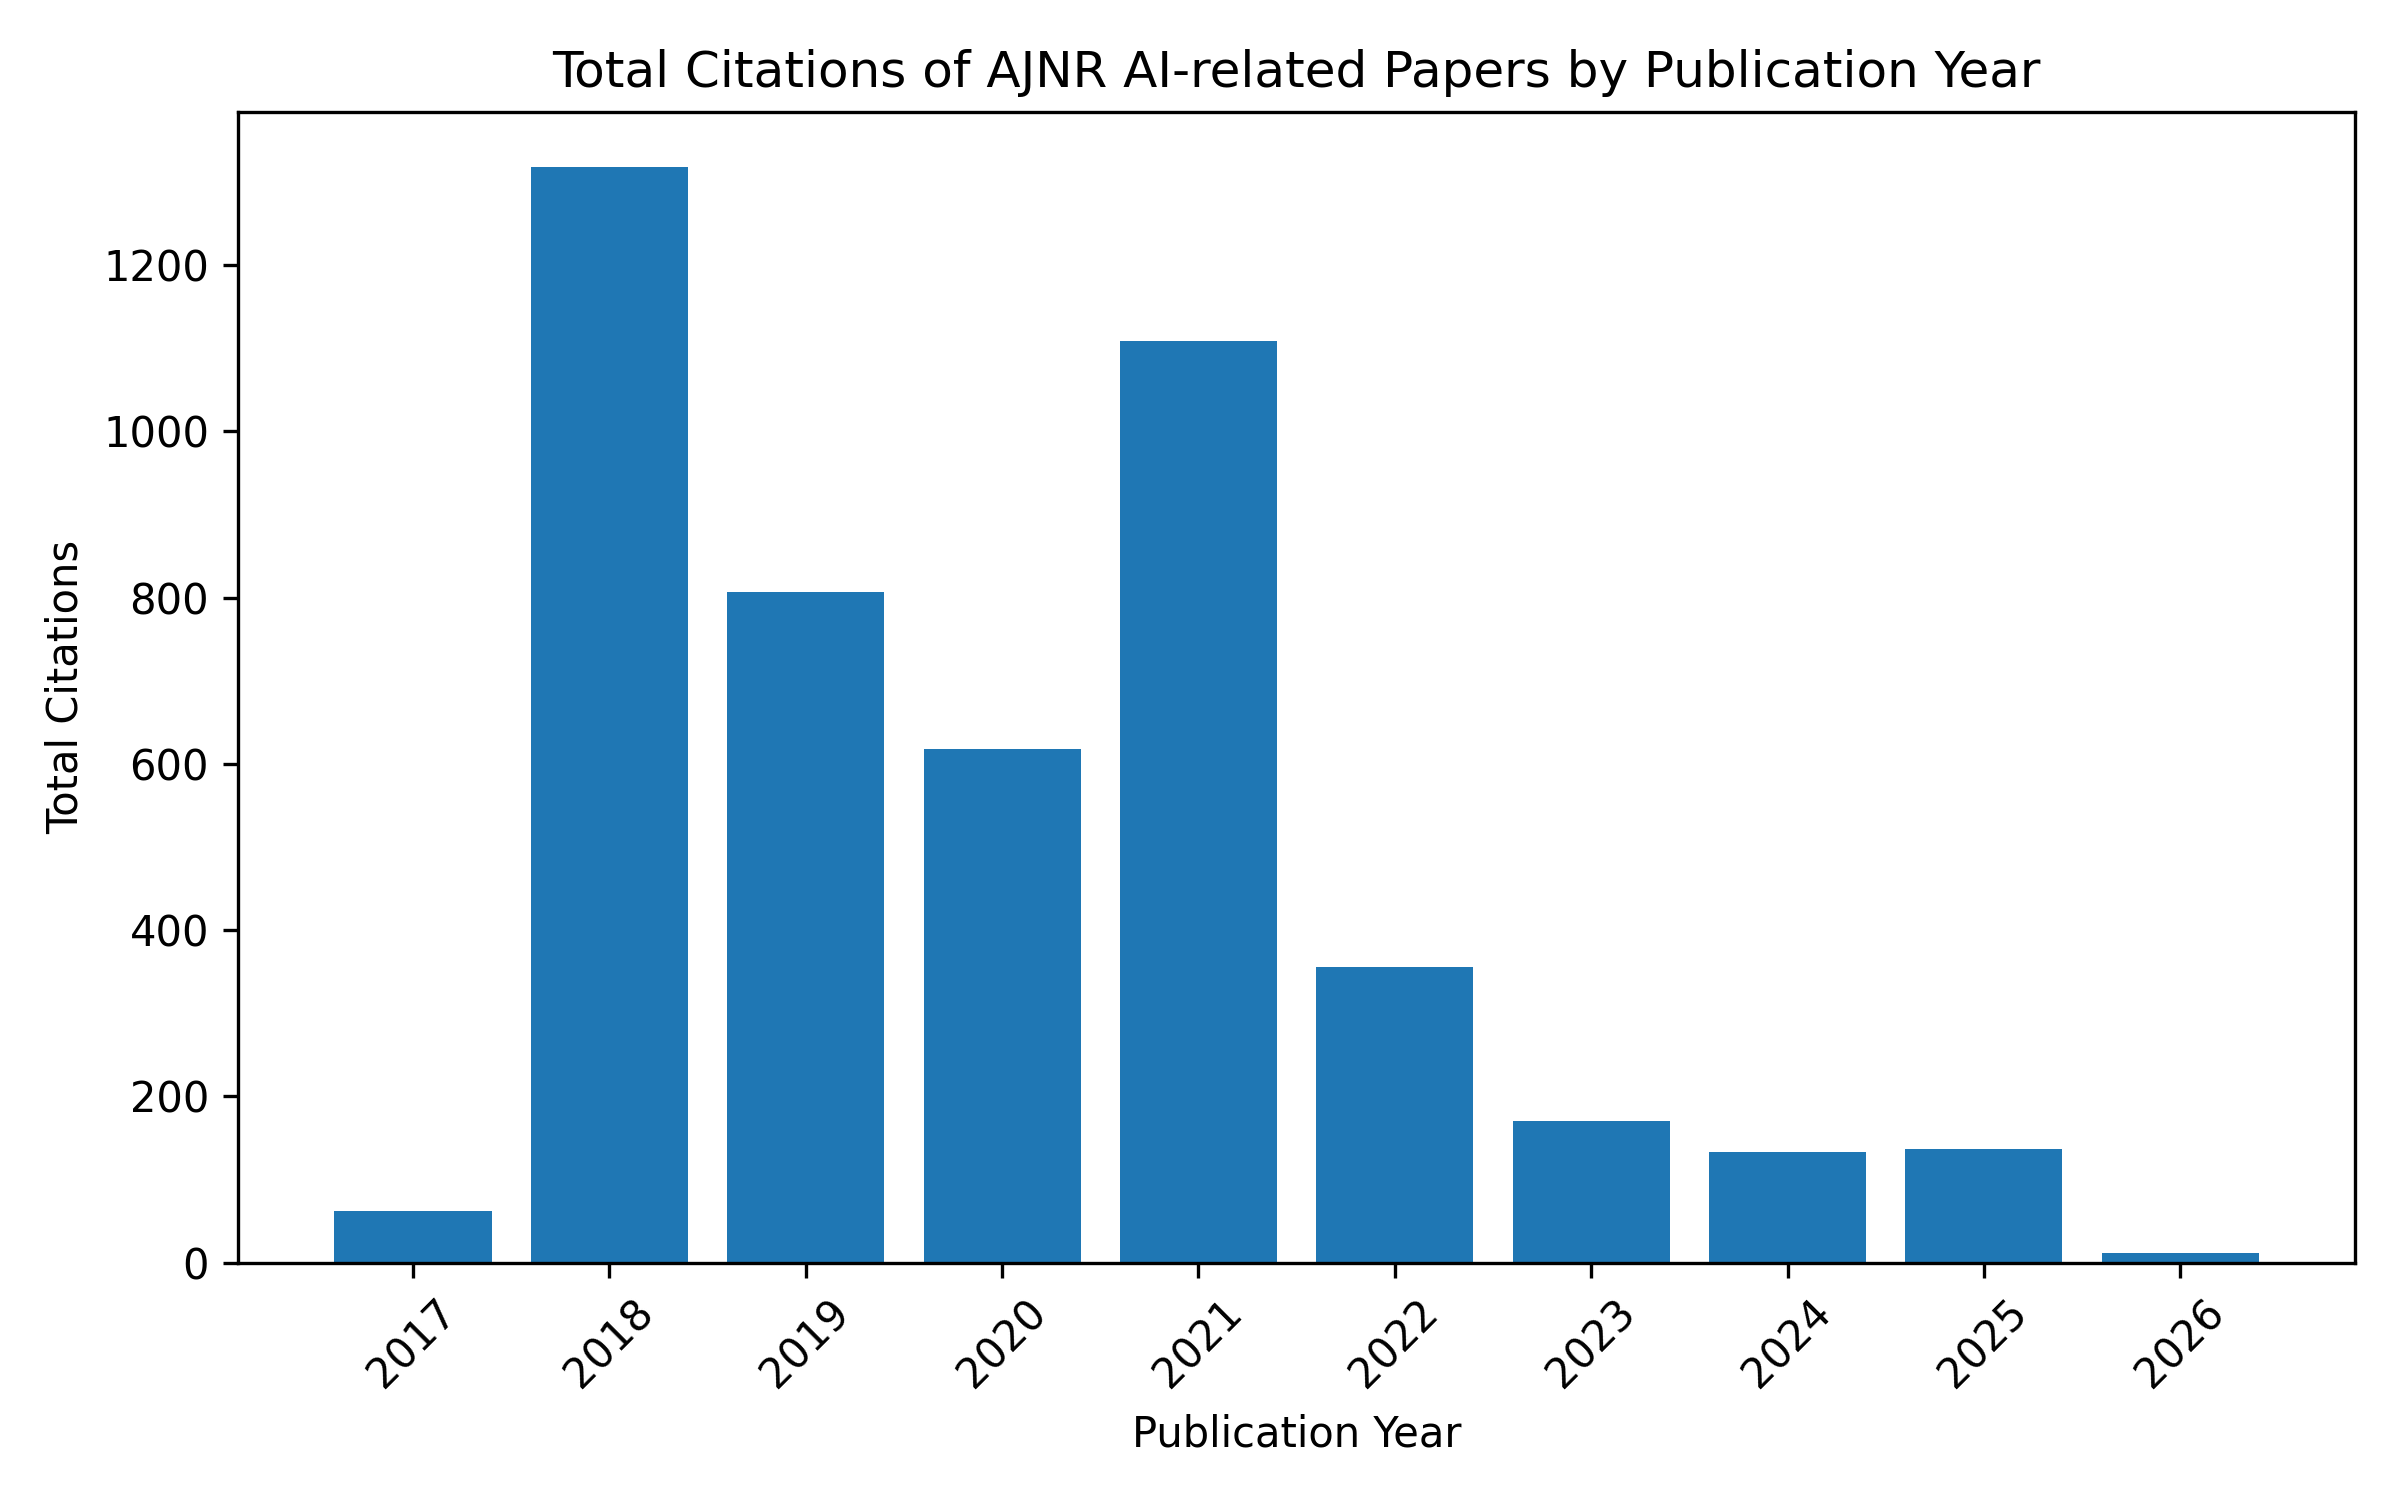

The file beside this chart, header and first rows:
year, total_citations
2017, 62
2018, 1318
2019, 807
2020, 618
2021, 1109
2022, 356
2023, 170
2024, 133
2025, 137
2026, 12
